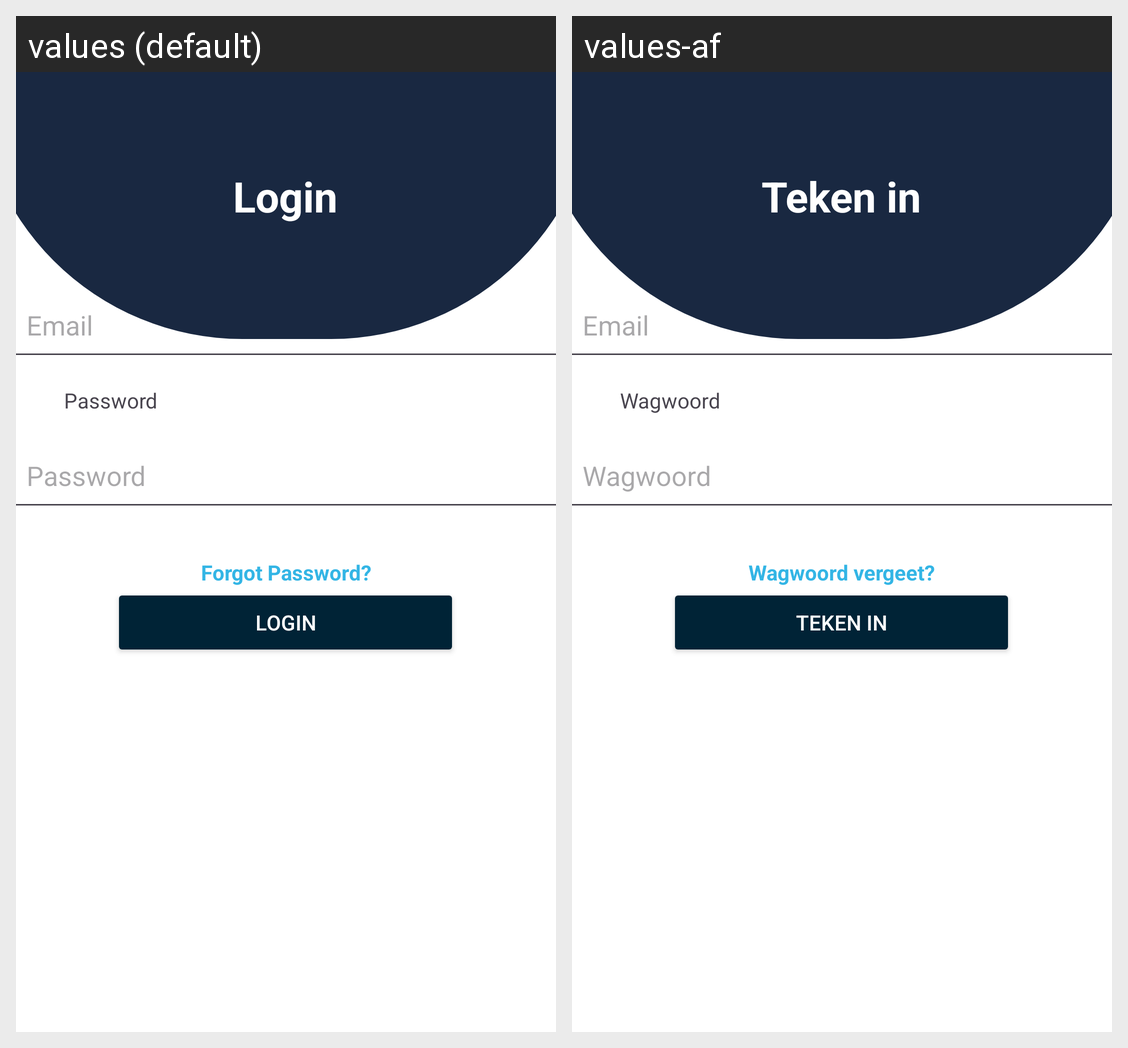

The same Android screen rendered under two of its app's locales, left to right. List the strings drawn on it with the default value and each locale's translation.
Android screen res/layout/activity_login.xml rendered under 2 locales, left to right: values (default), values-af. Device: Nexus 5 (rendered at 1080×1920; each locale shown at half size, 540×960, under a caption strip naming it); theme Theme.
Strings drawn on this screen, with the default value and each locale's value (text and hints the layout hard-codes, and strings that could not be matched under every locale, appear in the picture but are not listed):

ForgotPassword
  values: Forgot Password?
  values-af: Wagwoord vergeet?

login
  values: Login
  values-af: Teken in

Email
  values: Email
  values-af: Email

Password
  values: Password
  values-af: Wagwoord
